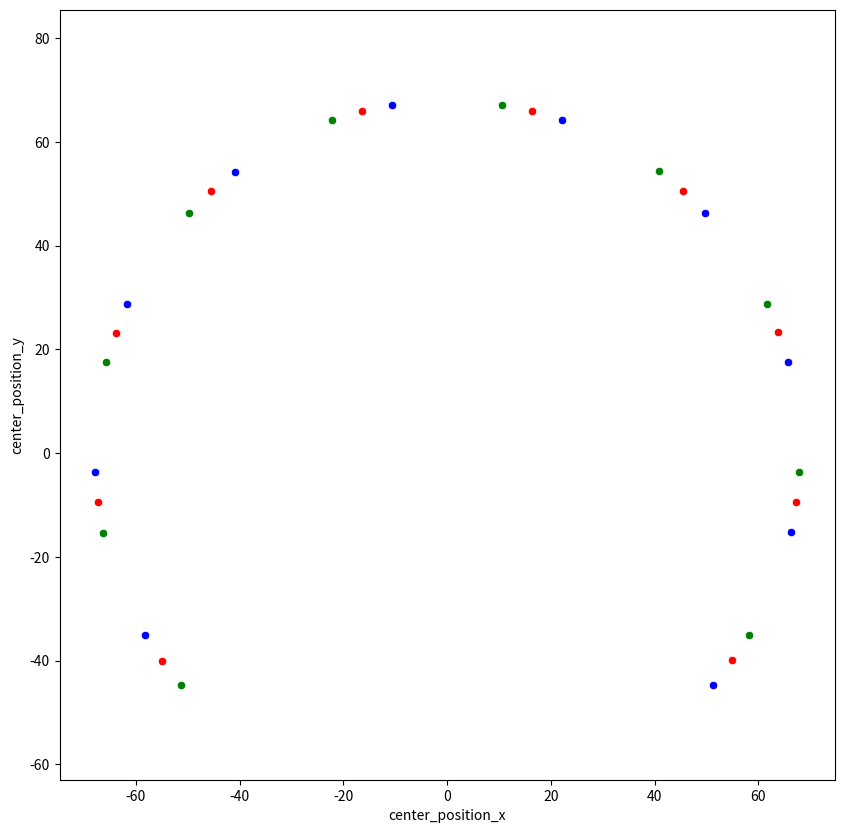

The script that saved this image:
import matplotlib.pyplot as plt
import pandas as pd
import seaborn as sns
import numpy as np

start_angle = -90+54.010
end_angle = 215.99 # Degree
gap_angle = 28 # Degree
total_pin = 10

angle_offset = 5
radius = 68

postion_dict = {}

for i in range(total_pin):
    current_center_angle = start_angle + i * gap_angle
    current_left_angle = current_center_angle - angle_offset
    current_right_angle = current_center_angle + angle_offset
    
    postion_dict[i] = {
        
        'center_angle': current_center_angle,
        'left_angle': current_left_angle,
        'right_angle': current_right_angle,
        
        'center_position_x': radius * np.cos(np.deg2rad(current_center_angle)),
        'center_position_y': radius * np.sin(np.deg2rad(current_center_angle)),

        'left_position_x': radius * np.cos(np.deg2rad(current_left_angle)),
        'left_position_y': radius * np.sin(np.deg2rad(current_left_angle)),

        'right_position_x': radius * np.cos(np.deg2rad(current_right_angle)),
        'right_position_y': radius * np.sin(np.deg2rad(current_right_angle)),
    }

df = pd.DataFrame(postion_dict).T
print(df.iloc[:,5:])




# Visualization

plt.figure(figsize=(10, 10))
sns.scatterplot(x='center_position_x', y='center_position_y', data=df,color='red')
sns.scatterplot(x='left_position_x', y='left_position_y', data=df,color='blue')
sns.scatterplot(x='right_position_x', y='right_position_y', data=df,color='green')
plt.axis('equal')
# plt.show()
